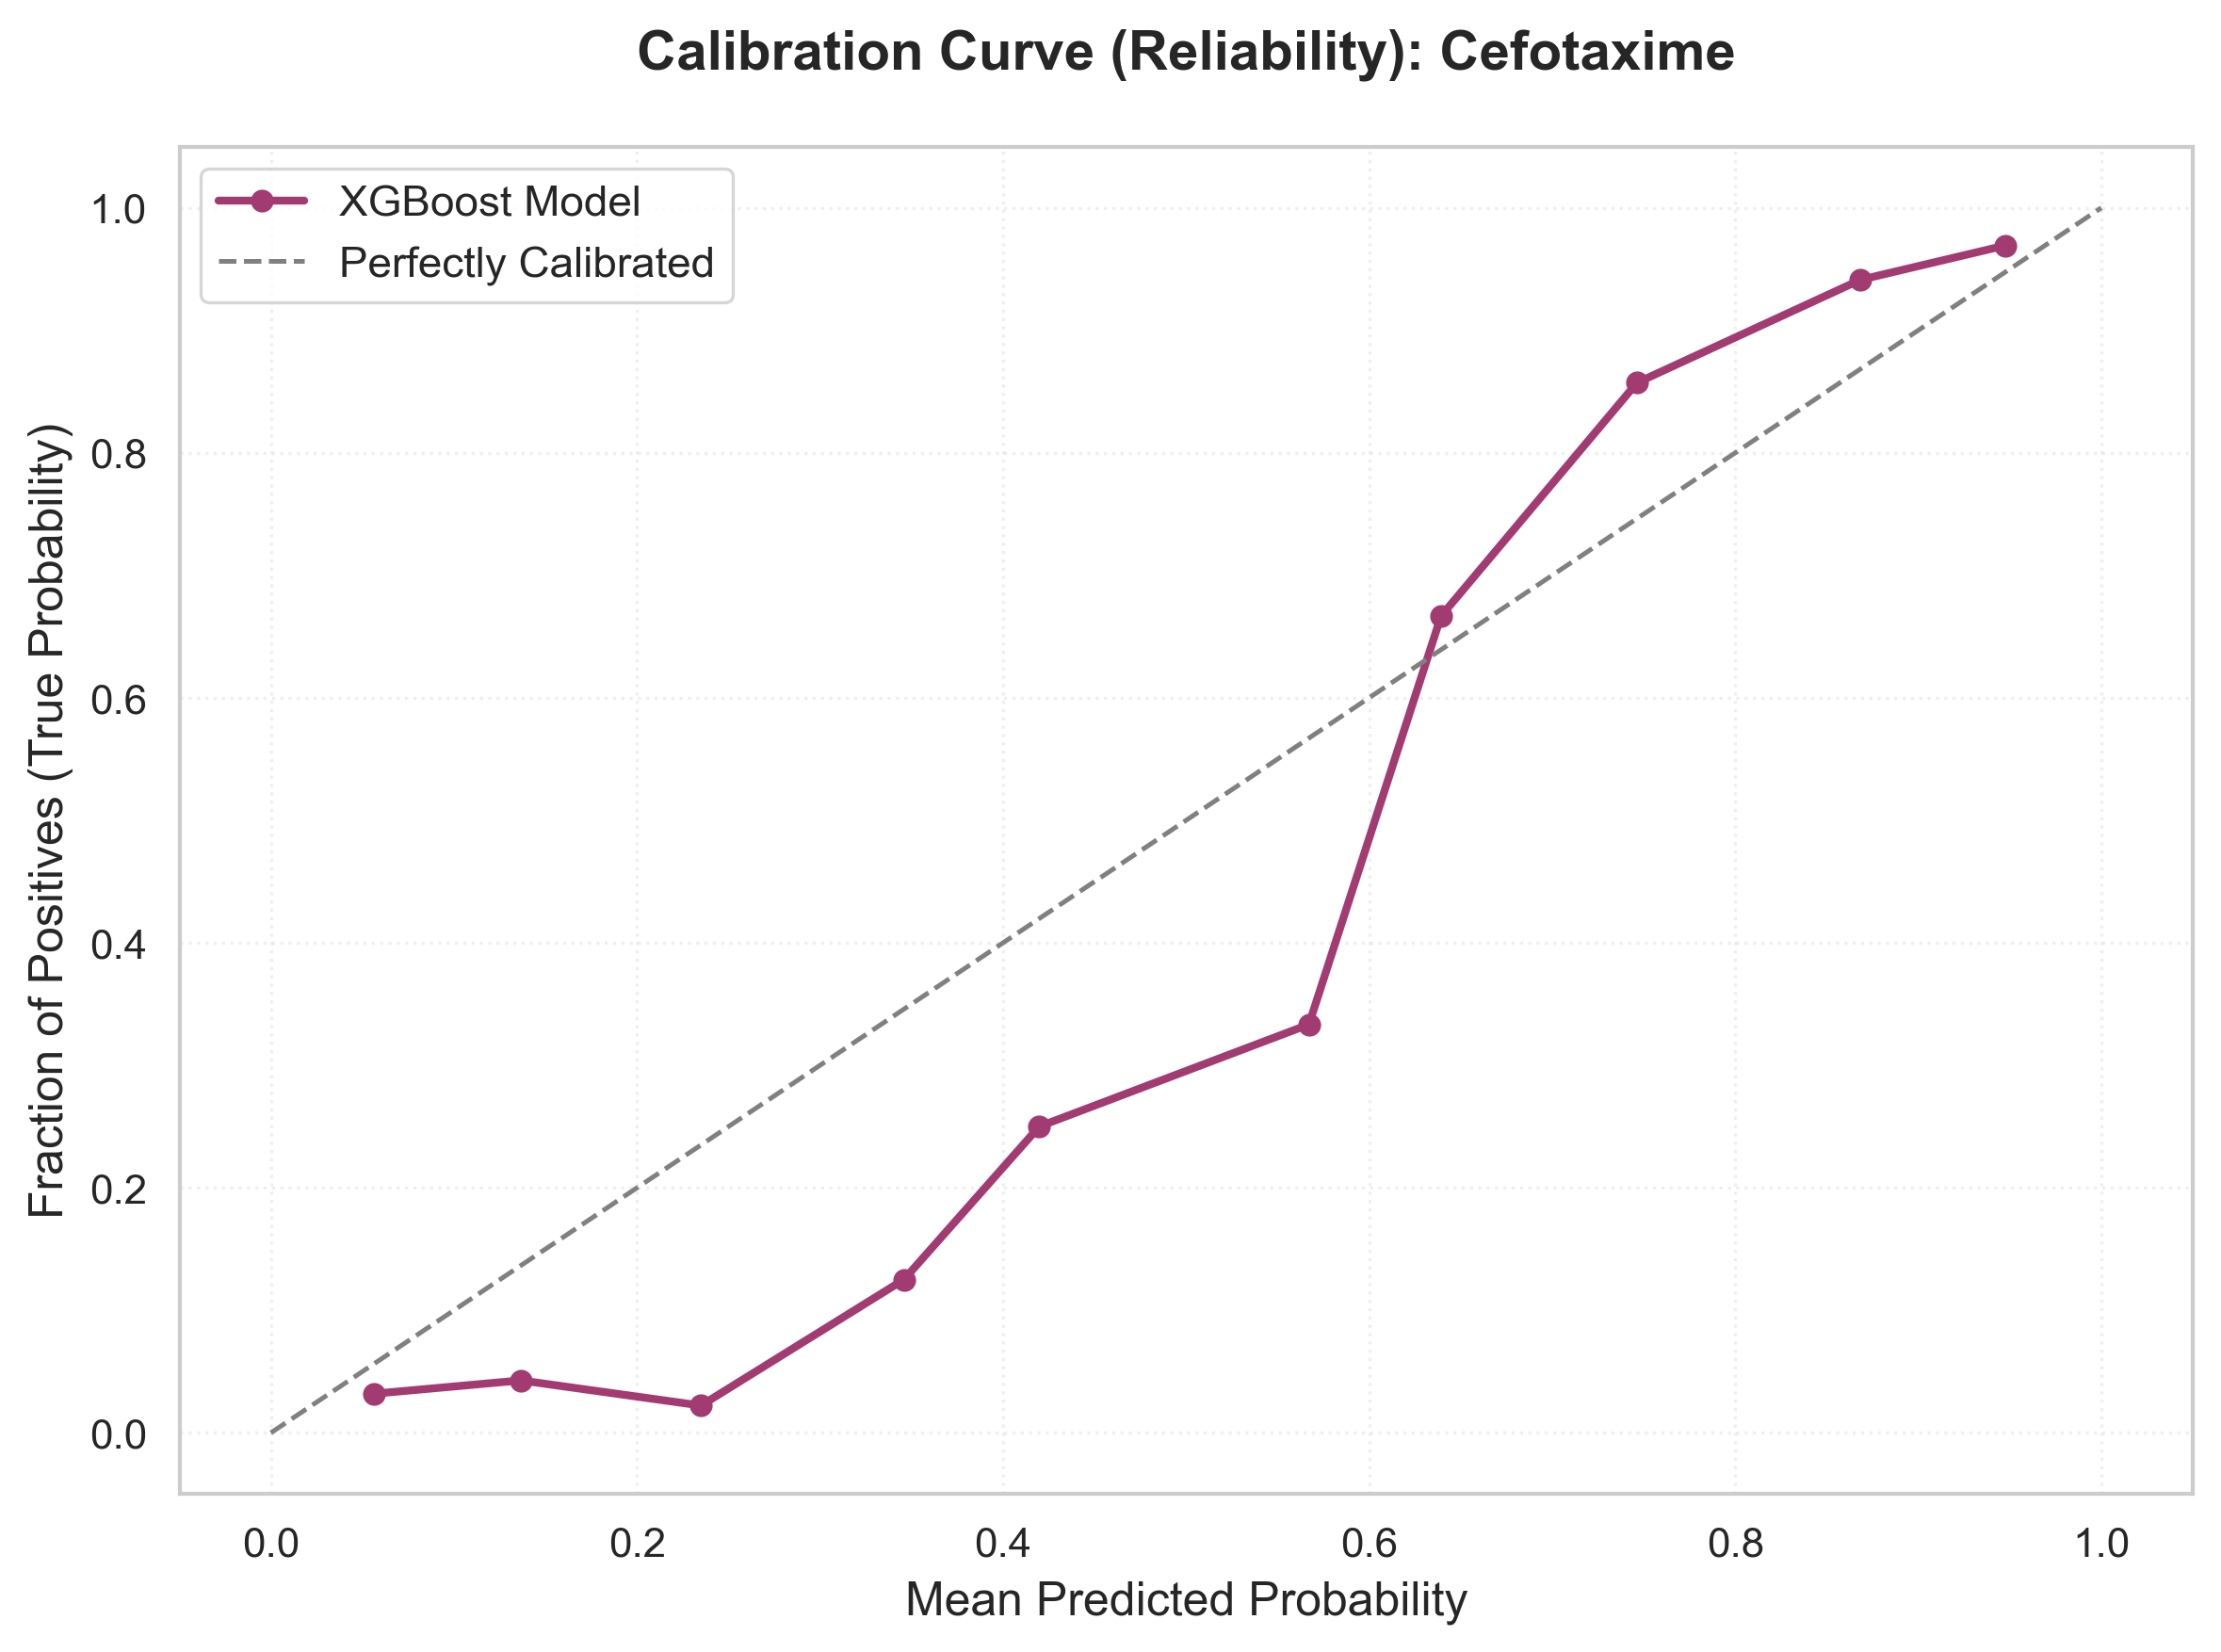

The data file committed next to this chart (first rows):
Mean_Predicted_Probability, Fraction_Positives
0.05611, 0.03185
0.1365, 0.04274
0.2349, 0.02222
0.3458, 0.125
0.4198, 0.25
0.5671, 0.3333
0.6393, 0.6667
0.7463, 0.8571
0.8683, 0.9412
0.9476, 0.9692
